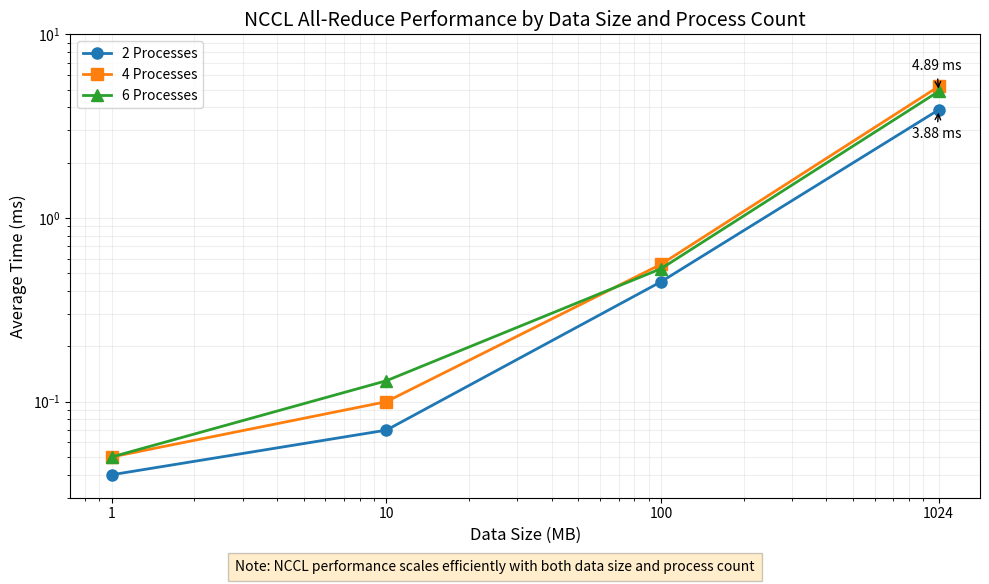

Here is the Python script that generated this plot:
import matplotlib.pyplot as plt
import numpy as np

# NCCL timing data
data_sizes = [1, 10, 100, 1024]  # Data size in MB
process_counts = [2, 4, 6]       # Number of processes

# Time in ms for each configuration (data_size, process_count)
times = {
    2: [0.04, 0.07, 0.45, 3.88],
    4: [0.05, 0.10, 0.56, 5.20],
    6: [0.05, 0.13, 0.53, 4.89]
}

# Create a new figure with a specific size
plt.figure(figsize=(10, 6))

# Set up colors and markers for different process counts
colors = ['#1f77b4', '#ff7f0e', '#2ca02c']
markers = ['o', 's', '^']

# Plot a line for each process count
for i, procs in enumerate(process_counts):
    plt.plot(data_sizes, times[procs],
             label=f'{procs} Processes',
             color=colors[i],
             marker=markers[i],
             linewidth=2,
             markersize=8)

# Set x-axis to log scale since data sizes vary by orders of magnitude
plt.xscale('log')
# Set y-axis to log scale to better visualize performance across orders of magnitude
plt.yscale('log')

# Add labels and title
plt.xlabel('Data Size (MB)', fontsize=12)
plt.ylabel('Average Time (ms)', fontsize=12)
plt.title('NCCL All-Reduce Performance by Data Size and Process Count', fontsize=14)

# Add grid for better readability
plt.grid(True, which="both", ls="-", alpha=0.2)

# Add custom x-tick labels
plt.xticks(data_sizes, [str(size) for size in data_sizes])

# Customize y-axis range for better visualization
plt.ylim(0.03, 10)

# Add a legend
plt.legend(loc='best', fontsize=10)

# Annotate some data points for clarity
plt.annotate(f"{times[2][-1]} ms",
             xy=(data_sizes[-1], times[2][-1]),
             xytext=(data_sizes[-1]*0.8, times[2][-1]*0.7),
             arrowprops=dict(arrowstyle='->'))

plt.annotate(f"{times[6][-1]} ms",
             xy=(data_sizes[-1], times[6][-1]),
             xytext=(data_sizes[-1]*0.8, times[6][-1]*1.3),
             arrowprops=dict(arrowstyle='->'))

# Add text annotation explaining key insights
plt.figtext(0.5, 0.01,
            "Note: NCCL performance scales efficiently with both data size and process count",
            ha="center", fontsize=10, bbox={"facecolor":"orange", "alpha":0.2, "pad":5})

# Ensure the layout is tight
plt.tight_layout(rect=[0, 0.03, 1, 0.97])

# Save the figure
plt.savefig('nccl_performance.png', dpi=300, bbox_inches='tight')

# Show the plot
plt.show()